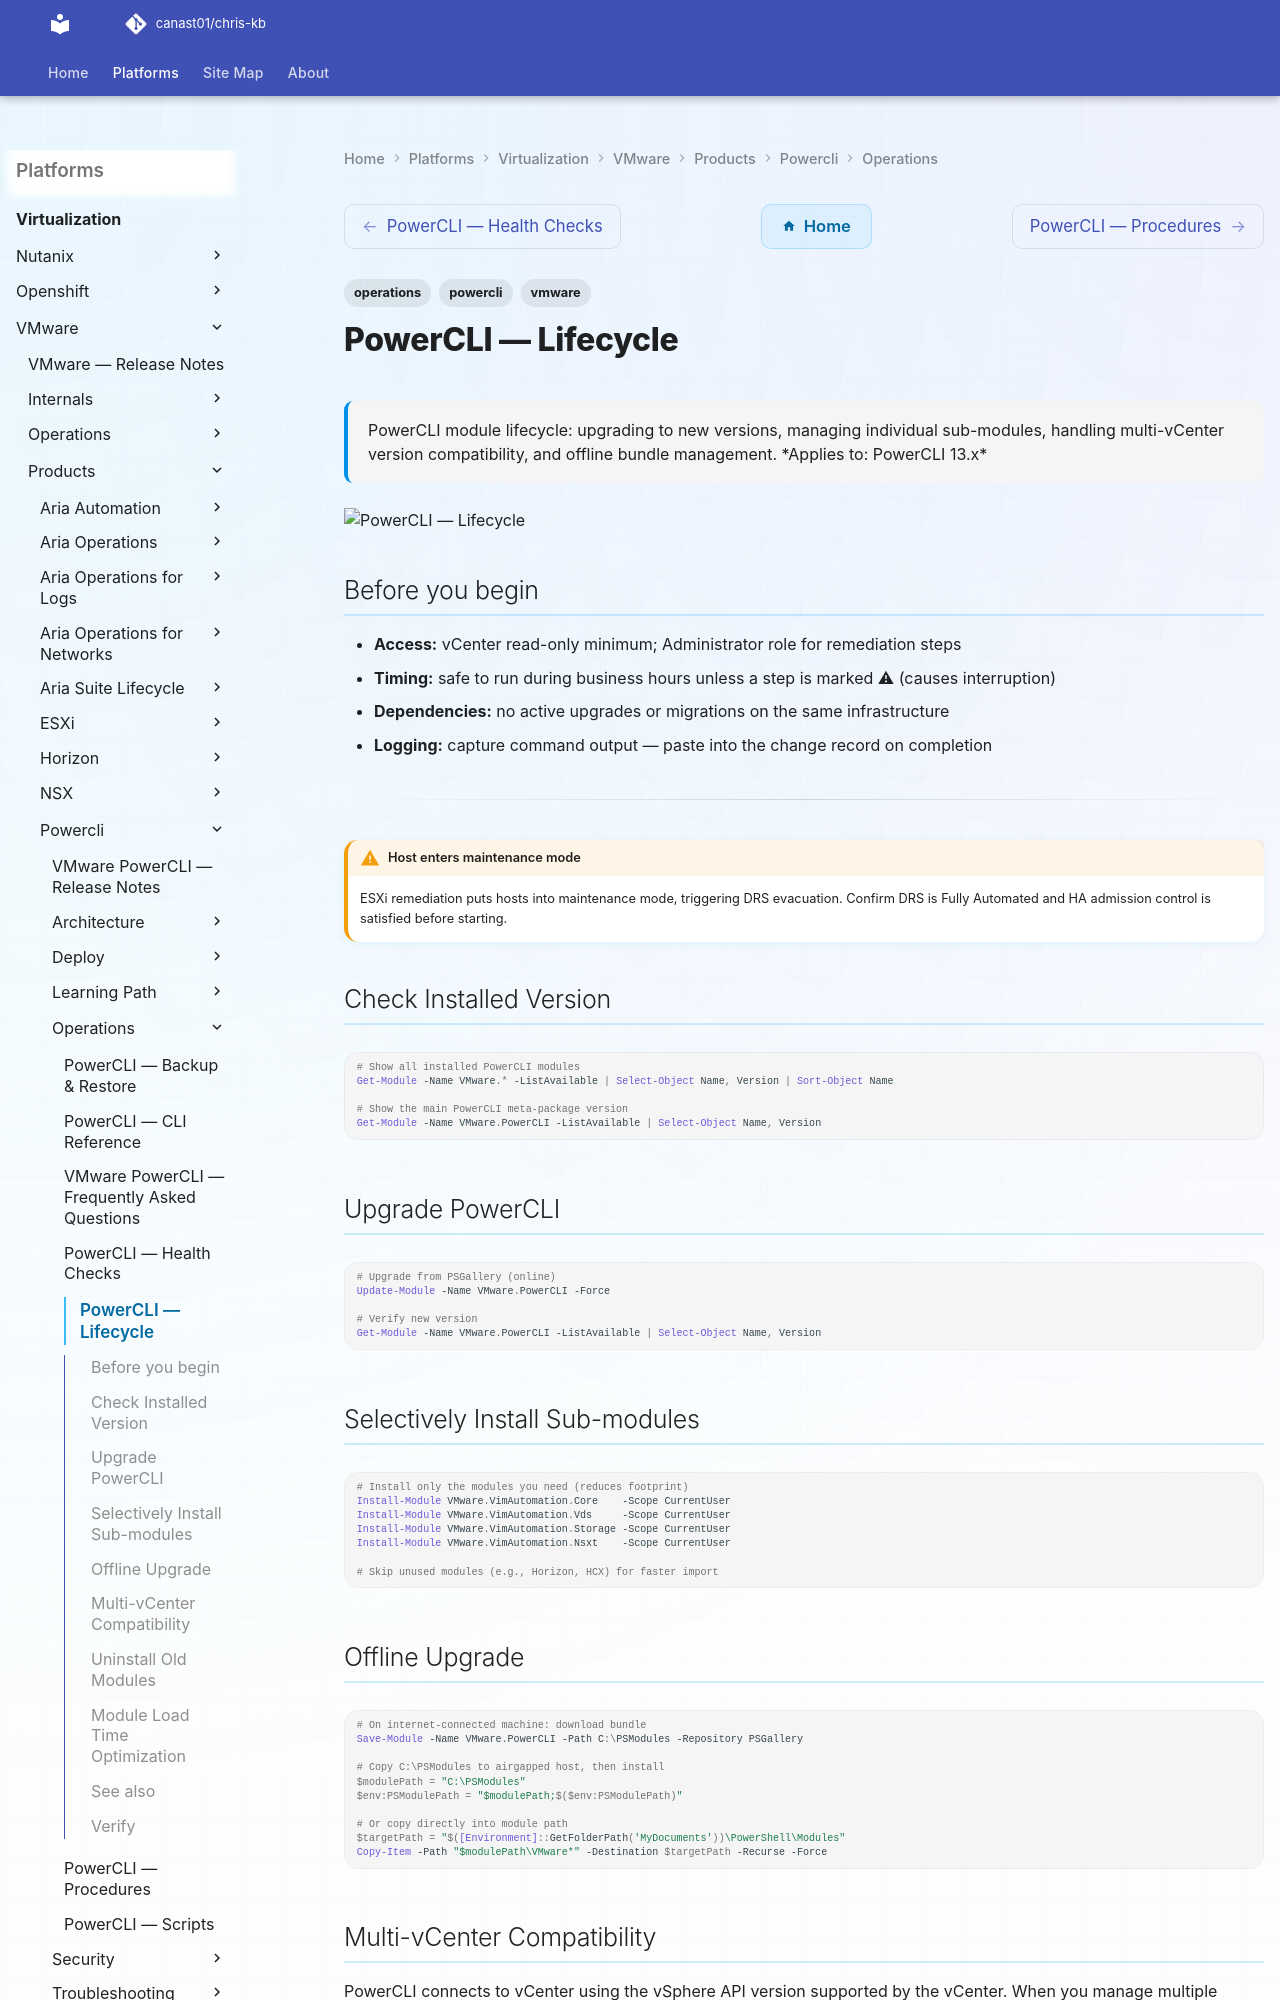

repository: canast01/chris-kb · page: virtualization/vmware/products/powercli/operations/install-upgrade/index.html · generator: mkdocs

---
tags:
  - operations
  - powercli
  - vmware
description: "PowerCLI module lifecycle: upgrading to new versions, managing individual sub-modules, handling multi-vCenter version compatibility, and offline bundle..."
---
# PowerCLI — Lifecycle

<div class="kb-summary">
PowerCLI module lifecycle: upgrading to new versions, managing individual sub-modules, handling multi-vCenter version compatibility, and offline bundle management.

*Applies to: PowerCLI 13.x*
</div>
![PowerCLI — Lifecycle](../../../../../assets/virtualization-vmware-powercli-operations-install-upgrade.svg)

## Before you begin

- **Access:** vCenter read-only minimum; Administrator role for remediation steps
- **Timing:** safe to run during business hours unless a step is marked ⚠ (causes interruption)
- **Dependencies:** no active upgrades or migrations on the same infrastructure
- **Logging:** capture command output — paste into the change record on completion

---

!!! warning "Host enters maintenance mode"
    ESXi remediation puts hosts into maintenance mode, triggering DRS evacuation. Confirm DRS is Fully Automated and HA admission control is satisfied before starting.

## Check Installed Version

```powershell
# Show all installed PowerCLI modules
Get-Module -Name VMware.* -ListAvailable | Select-Object Name, Version | Sort-Object Name

# Show the main PowerCLI meta-package version
Get-Module -Name VMware.PowerCLI -ListAvailable | Select-Object Name, Version
```
